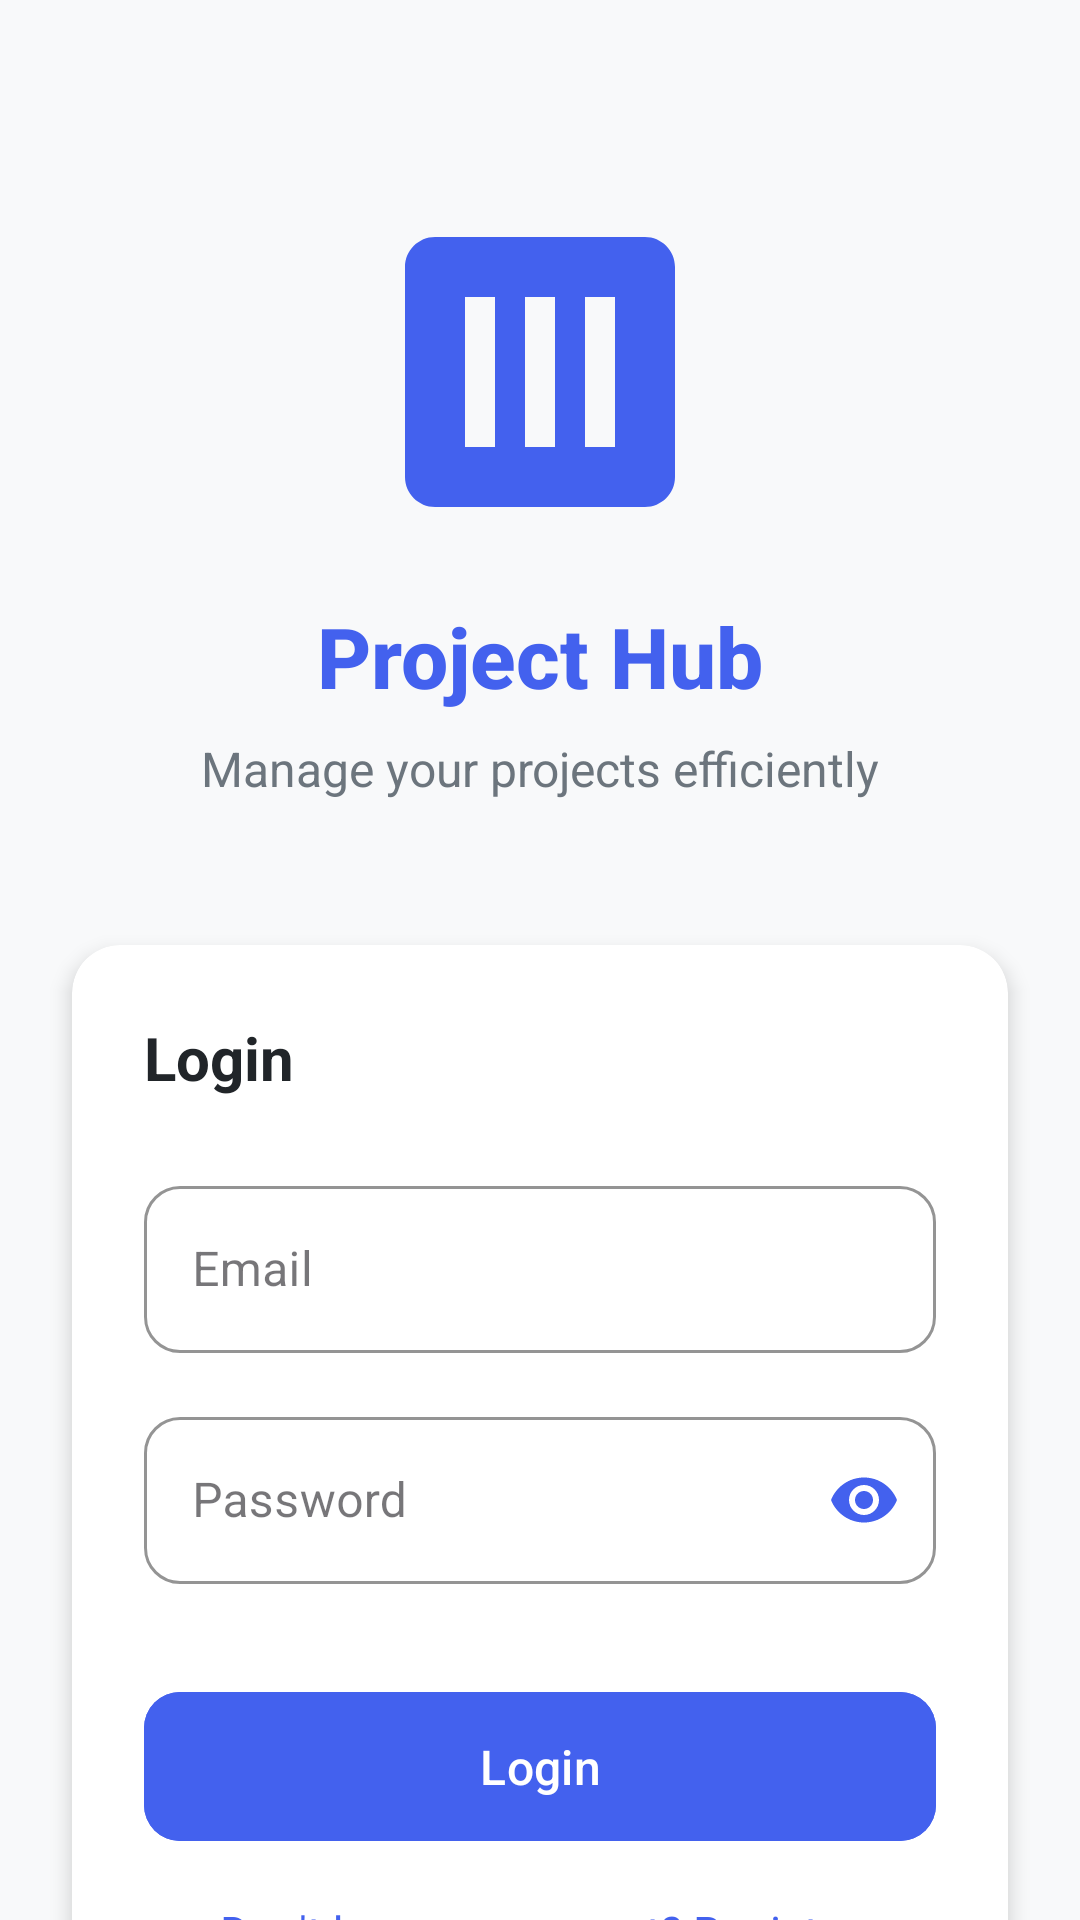

Reconstruct the res/layout file that produces this screen, plus the resources it refers to.
<!-- AndroidManifest.xml: application theme Theme.ProjectHub -->
<!-- res/layout/activity_login.xml -->
<?xml version="1.0" encoding="utf-8"?>
<androidx.constraintlayout.widget.ConstraintLayout xmlns:android="http://schemas.android.com/apk/res/android"
    xmlns:app="http://schemas.android.com/apk/res-auto"
    xmlns:tools="http://schemas.android.com/tools"
    android:layout_width="match_parent"
    android:layout_height="match_parent"
    android:background="@color/colorBackground"
    tools:context=".activities.LoginActivity">

    <ImageView
        android:id="@+id/ivLogo"
        android:layout_width="120dp"
        android:layout_height="120dp"
        android:layout_marginTop="64dp"
        android:src="@drawable/ic_app_logo"
        app:layout_constraintEnd_toEndOf="parent"
        app:layout_constraintStart_toStartOf="parent"
        app:layout_constraintTop_toTopOf="parent"
        app:tint="@color/colorPrimary" />

    <TextView
        android:id="@+id/tvAppName"
        android:layout_width="wrap_content"
        android:layout_height="wrap_content"
        android:layout_marginTop="16dp"
        android:fontFamily="sans-serif-medium"
        android:text="Project Hub"
        android:textColor="@color/colorPrimary"
        android:textSize="28sp"
        android:textStyle="bold"
        app:layout_constraintEnd_toEndOf="parent"
        app:layout_constraintStart_toStartOf="parent"
        app:layout_constraintTop_toBottomOf="@+id/ivLogo" />

    <TextView
        android:id="@+id/tvSubtitle"
        android:layout_width="wrap_content"
        android:layout_height="wrap_content"
        android:layout_marginTop="8dp"
        android:text="Manage your projects efficiently"
        android:textColor="@color/textSecondary"
        android:textSize="16sp"
        app:layout_constraintEnd_toEndOf="parent"
        app:layout_constraintStart_toStartOf="parent"
        app:layout_constraintTop_toBottomOf="@+id/tvAppName" />

    <androidx.cardview.widget.CardView
        android:layout_width="match_parent"
        android:layout_height="wrap_content"
        android:layout_marginStart="24dp"
        android:layout_marginTop="48dp"
        android:layout_marginEnd="24dp"
        app:cardBackgroundColor="@color/white"
        app:cardCornerRadius="16dp"
        app:cardElevation="4dp"
        app:layout_constraintEnd_toEndOf="parent"
        app:layout_constraintStart_toStartOf="parent"
        app:layout_constraintTop_toBottomOf="@+id/tvSubtitle">

        <LinearLayout
            android:layout_width="match_parent"
            android:layout_height="wrap_content"
            android:orientation="vertical"
            android:padding="24dp">

            <TextView
                android:layout_width="wrap_content"
                android:layout_height="wrap_content"
                android:text="Login"
                android:textColor="@color/textPrimary"
                android:textSize="20sp"
                android:textStyle="bold" />

            <com.google.android.material.textfield.TextInputLayout
                android:id="@+id/tilEmail"
                style="@style/Widget.MaterialComponents.TextInputLayout.OutlinedBox"
                android:layout_width="match_parent"
                android:layout_height="wrap_content"
                android:layout_marginTop="24dp"
                android:hint="Email"
                app:boxCornerRadiusBottomEnd="12dp"
                app:boxCornerRadiusBottomStart="12dp"
                app:boxCornerRadiusTopEnd="12dp"
                app:boxCornerRadiusTopStart="12dp"
                app:boxStrokeColor="@color/colorPrimary"
                app:hintTextColor="@color/colorPrimary">

                <com.google.android.material.textfield.TextInputEditText
                    android:id="@+id/etEmail"
                    android:layout_width="match_parent"
                    android:layout_height="wrap_content"
                    android:inputType="textEmailAddress" />
            </com.google.android.material.textfield.TextInputLayout>

            <com.google.android.material.textfield.TextInputLayout
                android:id="@+id/tilPassword"
                style="@style/Widget.MaterialComponents.TextInputLayout.OutlinedBox"
                android:layout_width="match_parent"
                android:layout_height="wrap_content"
                android:layout_marginTop="16dp"
                android:hint="Password"
                app:boxCornerRadiusBottomEnd="12dp"
                app:boxCornerRadiusBottomStart="12dp"
                app:boxCornerRadiusTopEnd="12dp"
                app:boxCornerRadiusTopStart="12dp"
                app:boxStrokeColor="@color/colorPrimary"
                app:hintTextColor="@color/colorPrimary"
                app:passwordToggleEnabled="true"
                app:passwordToggleTint="@color/colorPrimary">

                <com.google.android.material.textfield.TextInputEditText
                    android:id="@+id/etPassword"
                    android:layout_width="match_parent"
                    android:layout_height="wrap_content"
                    android:inputType="textPassword" />
            </com.google.android.material.textfield.TextInputLayout>

            <com.google.android.material.button.MaterialButton
                android:id="@+id/btnLogin"
                android:layout_width="match_parent"
                android:layout_height="wrap_content"
                android:layout_marginTop="32dp"
                android:backgroundTint="@color/colorPrimary"
                android:padding="14dp"
                android:text="Login"
                android:textAllCaps="false"
                android:textColor="@color/white"
                android:textSize="16sp"
                app:cornerRadius="12dp" />

            <TextView
                android:id="@+id/tvRegister"
                android:layout_width="wrap_content"
                android:layout_height="wrap_content"
                android:layout_gravity="center"
                android:layout_marginTop="16dp"
                android:text="Don't have an account? Register"
                android:textColor="@color/colorPrimary"
                android:textSize="15sp" />
        </LinearLayout>
    </androidx.cardview.widget.CardView>

    <ProgressBar
        android:id="@+id/progressBar"
        style="?android:attr/progressBarStyle"
        android:layout_width="wrap_content"
        android:layout_height="wrap_content"
        android:visibility="gone"
        app:layout_constraintBottom_toBottomOf="parent"
        app:layout_constraintEnd_toEndOf="parent"
        app:layout_constraintStart_toStartOf="parent"
        app:layout_constraintTop_toTopOf="parent" />

</androidx.constraintlayout.widget.ConstraintLayout>
<!-- resources referenced by this layout -->
<resources>
  <color name="colorBackground">#F8F9FA</color>
  <color name="colorPrimary">#4361EE</color>
  <color name="textPrimary">#212529</color>
  <color name="textSecondary">#6C757D</color>
  <color name="white">#FFFFFF</color>
  <!-- drawable ic_app_logo (drawable) -->
  <vector xmlns:android="http://schemas.android.com/apk/res/android"
      android:width="24dp"
      android:height="24dp"
      android:viewportWidth="24"
      android:viewportHeight="24">
      <path
          android:fillColor="@color/colorPrimary"
          android:pathData="M19,3H5C3.9,3 3,3.9 3,5v14c0,1.1 0.9,2 2,2h14c1.1,0 2,-0.9 2,-2V5C21,3.9 20.1,3 19,3zM9,17H7V7h2V17zM13,17h-2V7h2V17zM17,17h-2V7h2V17z"/>
  </vector>
  <style name="Theme.ProjectHub" parent="Base.Theme.ProjectHub" />
  <style name="Base.Theme.ProjectHub" parent="Theme.Material3.DayNight.NoActionBar">
          
           <item name="colorPrimary">@color/colorPrimary</item>
      </style>
</resources>
